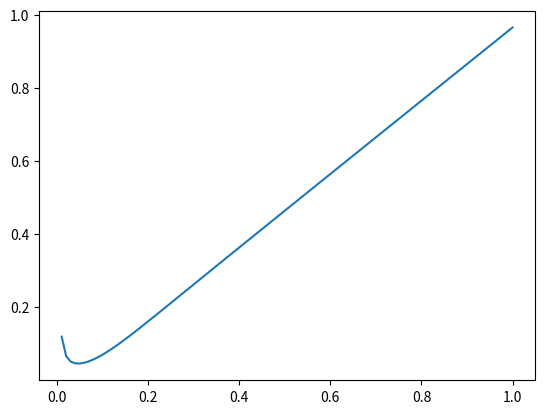

This chart was generated by the following Python code: (Note: this script raises an exception after producing the figure.)
import numpy as np
import matplotlib.pyplot as plt


# CONSTANTES


P = (107241 + 101906)/2
x0 = -29.9
x1 = -x0
y1 = 49.8
y0 = y1
L = 80.4


# FUNCIONES


def orden_numpy(n):
    float_str = str(np.format_float_scientific(n, precision=1, exp_digits=2))
    
    return int(float_str.split("e")[1])

def redondear_valor_y_error( valor, error):
    orden_error = orden_numpy(error)
    error_redondeado_hacia_arriba = round(error + 0.5*pow(10,orden_error), abs( orden_error ) )
    
    valor_redondeado = round(valor, -orden_error)
    resultado = [valor_redondeado, error_redondeado_hacia_arriba]
    return resultado


def g(u):
    return ( 2* (np.sinh(u * round(x1, 1)) / u) ) - round(L, 1)


def newton_raphson(u, x1, L):
    N1 = u*x1
    N2 = np.sinh(N1)
    N3 = u*u
    N4 = L*N3
    N5 = N2*u
    N6 = 2*N5
    N7 = np.cosh(N1)
    N8 = N7*N1
    N9 = N8-N2
    N10 = 2*N9
    N11 = N6-N4
    N12 = N11/N10
    N13 = u - N12

    return N13


def verificacion_numerica_N_R(y):
    if np.all( 0.01 < y) and np.all( y < 1):
        print("Imagen dentro del intervalo, se puede usar Newton-Raphson")
    else:
        print("No se puede usar Newton-Raphson")
    

def verificacion_visual_N_R(x, y):
    plt.plot(x,y)
    plt.show()


def buscar_raiz_newton_raphson(u):
    iteraciones = 0
    while iteraciones < 100 and g(u) != 0:
        u_previo = u
        u = newton_raphson(u, x1, L)
        print(u)
        iteraciones = iteraciones + 1
    print("iteraciones:", iteraciones)
    print("Resultado de N-R: ", u)
    return u, u_previo


def error_u_relativo(u, x1, L, ix, iL):
    N1 = u*x1
    N2 = np.sinh(N1)
    N3 = u*u
    N4 = L*N3
    N5 = N2*u
    N6 = 2*N5
    N7 = np.cosh(N1)
    N8 = N7*N1
    N9 = N8-N2
    N10 = 2*N9
    N11 = N6-N4
    N12 = N11/N10
    N13 = u - N12

    p1 = np.cosh(u*x1)*pow(u,2)*x1
    p2 = np.sinh(u*x1)*pow(u,2)*pow(x1,2)
    p3 = np.sinh(u*x1)*u
    p4 = L*pow(u,2)
    p5 = np.cosh(u*x1)*u*x1
    
    coef_x = abs(2*p1/N11-p2/N9)*ix
    coef_L = abs(p4/N11)*iL

    term_1 = (2*abs(p1)+2*abs(p3)*3-2*abs(p4))/abs(N11)
    term_2 = (abs(p2)+abs(p5)*2-abs(np.sinh(u*x1)))/abs(N9)
    
    em = pow(10,-15)*0.5

    i12 = coef_x*ix+coef_L*iL+(term_1+term_2+4)*em
    error_final = abs(N13*i12)/abs(u-N13)
    return error_final


def valor_de_c2(x1, y1, u):
    n1 = u * x1
    n2 = np.cosh(n1)
    n3 = n2/u
    return y1 - n3


def fun_catenaria(x,u,c2):
    n1 = u * x
    n2 = np.cosh(n1)
    n3 = n2/u
    return n3 + c2


def fun_catenaria(x,u,c2):
    n1 = u * x
    n2 = np.cosh(n1)
    n3 = n2/u
    return n3 + c2


def error_c2_relativo(u, x1, y, iu, ix1, iy):
    
    p1 = np.sinh(u*x1)*u*x1
    p2 = np.cosh(u*x1)
    p3 = p2/u
    d1 = u*y-np.cosh(u*x1)
    
    coef_u = abs((-p1+p2)/d1)
    coef_x = abs(p1/d1)
    coef_y = abs(y/(y-p3))
    coef_error_representacion = 1+(p1+2*p2)/d1
    coef_error_representacion = abs(coef_error_representacion)

    em = 0.5*pow(10,-15)
    term_inh = coef_u*iu+coef_x*ix1+coef_y*iy
    
    print("razon inherente/representacion:", term_inh/(coef_error_representacion*em))
    return term_inh + coef_error_representacion*em


def error_y(x,u,c2,iu,ix,ic2):
    p1 = abs(np.sinh(u*x)*u*x)
    p2 = abs(np.cosh(u*x))
    p3 = abs(p2/u)
    d1 = abs(np.cosh(u*x)+u*c2)

    em = 0.5*pow(10,-15)
    coef_u = (p1-p2)/d1
    coef_c2 = c2/(c2+p3)
    coef_x = p1/d1

    term = 1+(p1+2*p2)/d1
    return coef_u*iu + coef_c2*ic2 + coef_x*ix + term*em


def main():
    intervalo = np.linspace(0.01, 1, 100)
    intervalo = np.float64(intervalo)
    y = newton_raphson(intervalo, x1, L)

    verificacion_numerica_N_R(y)
    
    semilla = 0.01
    u, u_previo = buscar_raiz_newton_raphson(semilla)


    iu_rel = error_u_relativo(u_previo, x1, L, 0, 0)
    print("Resultado de error relativo de u: ", iu_rel)


    eu = iu_rel*u
    u, eu = redondear_valor_y_error(u, eu)
    print( u, eu)

    verificacion_visual_N_R(intervalo, y)

    # Calculos para c2

    c2 = valor_de_c2(x1,y1,u)
    print("El valor del c2 es: ", c2)

    # Verifico si el valor es correcto evaluando la función de la catenaria en x0

    y0_mediante_funcion = fun_catenaria(x0,u,c2)
    print("Valor de y0, segun el c2 obtenido: ", y0_mediante_funcion)

    # Estimacion de cota de error de c2
    ic2 = error_c2_relativo(u, x1, y0, eu/u, 0, 0)
    print("Error inherente de c2: ", ic2)

    ec2 = c2*ic2
    print("Error de no se que: ", ec2)

    c2, ec2 = redondear_valor_y_error(c2, ec2)

    # Calculo del valor de y(0)
    ordenada = fun_catenaria(0,u,c2)
    error_ordenada_rel = error_y(0,u,c2,eu/u,0,ec2/c2)
    error_ordenada = error_ordenada_rel*ordenada
    ordenada, error_ordenada = redondear_valor_y_error(ordenada, error_ordenada)
    print(ordenada, error_ordenada)

main()